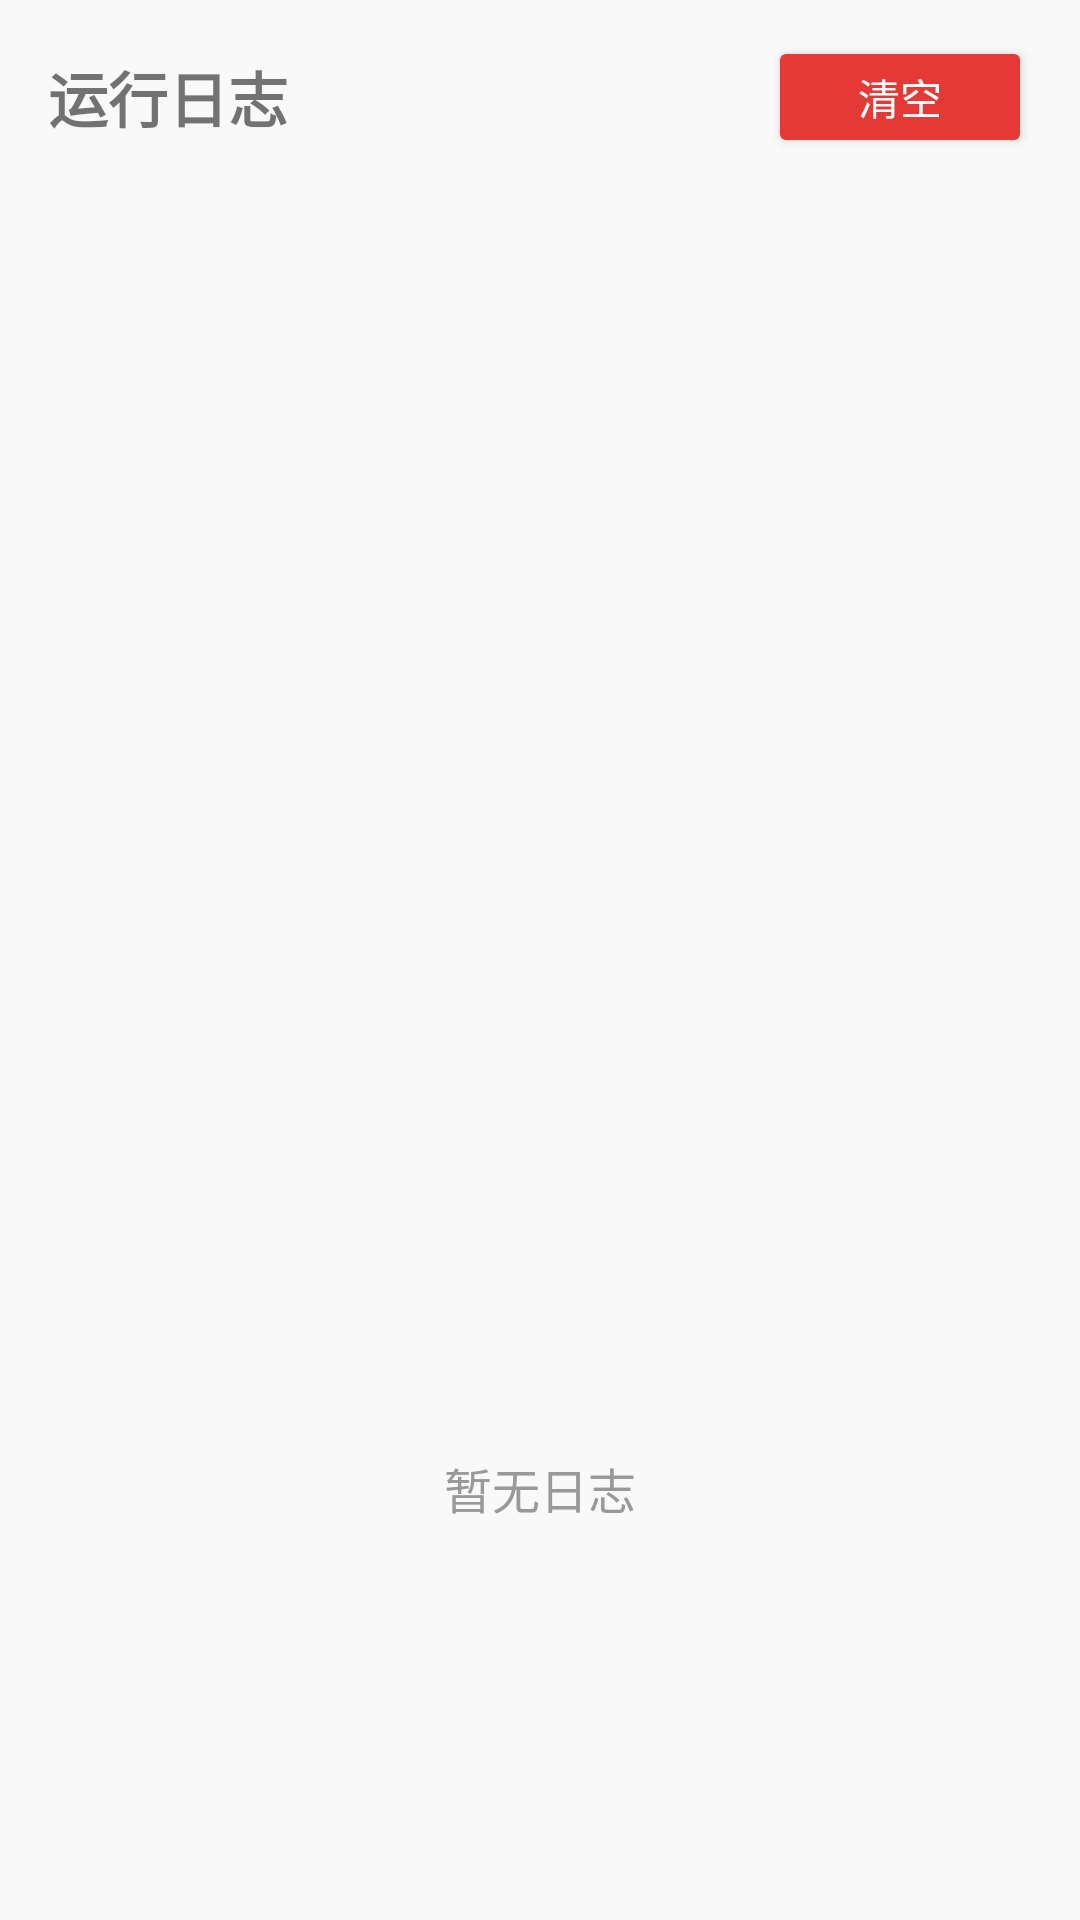

Reconstruct the res/layout file that produces this screen, plus the resources it refers to.
<!-- AndroidManifest.xml: application theme Theme.JdCookie -->
<!-- res/layout/activity_log.xml -->
<?xml version="1.0" encoding="utf-8"?>
<LinearLayout xmlns:android="http://schemas.android.com/apk/res/android"
    android:id="@+id/main"
    android:layout_width="match_parent"
    android:layout_height="match_parent"
    android:background="#F9F9F9"
    android:fitsSystemWindows="true"
    android:orientation="vertical">

    <LinearLayout
        android:layout_width="match_parent"
        android:layout_height="wrap_content"
        android:gravity="center_vertical"
        android:orientation="horizontal"
        android:paddingHorizontal="16dp"
        android:paddingVertical="12dp">

        <TextView
            android:layout_width="0dp"
            android:layout_height="wrap_content"
            android:layout_weight="1"
            android:text="运行日志"
            android:textSize="20sp"
            android:textStyle="bold" />

        <Button
            android:id="@+id/btnClear"
            android:layout_width="wrap_content"
            android:layout_height="wrap_content"
            android:text="清空"
            android:textSize="14sp"
            android:backgroundTint="#E53935"
            android:textColor="@android:color/white"
            android:minHeight="36dp" />
    </LinearLayout>

    <androidx.recyclerview.widget.RecyclerView
        android:id="@+id/recyclerLogs"
        android:layout_width="match_parent"
        android:layout_height="0dp"
        android:layout_weight="1"
        android:clipToPadding="false"
        android:paddingHorizontal="12dp"
        android:paddingBottom="16dp" />

    <TextView
        android:id="@+id/tvEmpty"
        android:layout_width="match_parent"
        android:layout_height="0dp"
        android:layout_weight="1"
        android:gravity="center"
        android:text="暂无日志"
        android:textColor="#999999"
        android:textSize="16sp" />

</LinearLayout>
<!-- resources referenced by this layout -->
<resources>
  <style name="Theme.JdCookie" parent="Theme.AppCompat.Light.NoActionBar" />
</resources>
